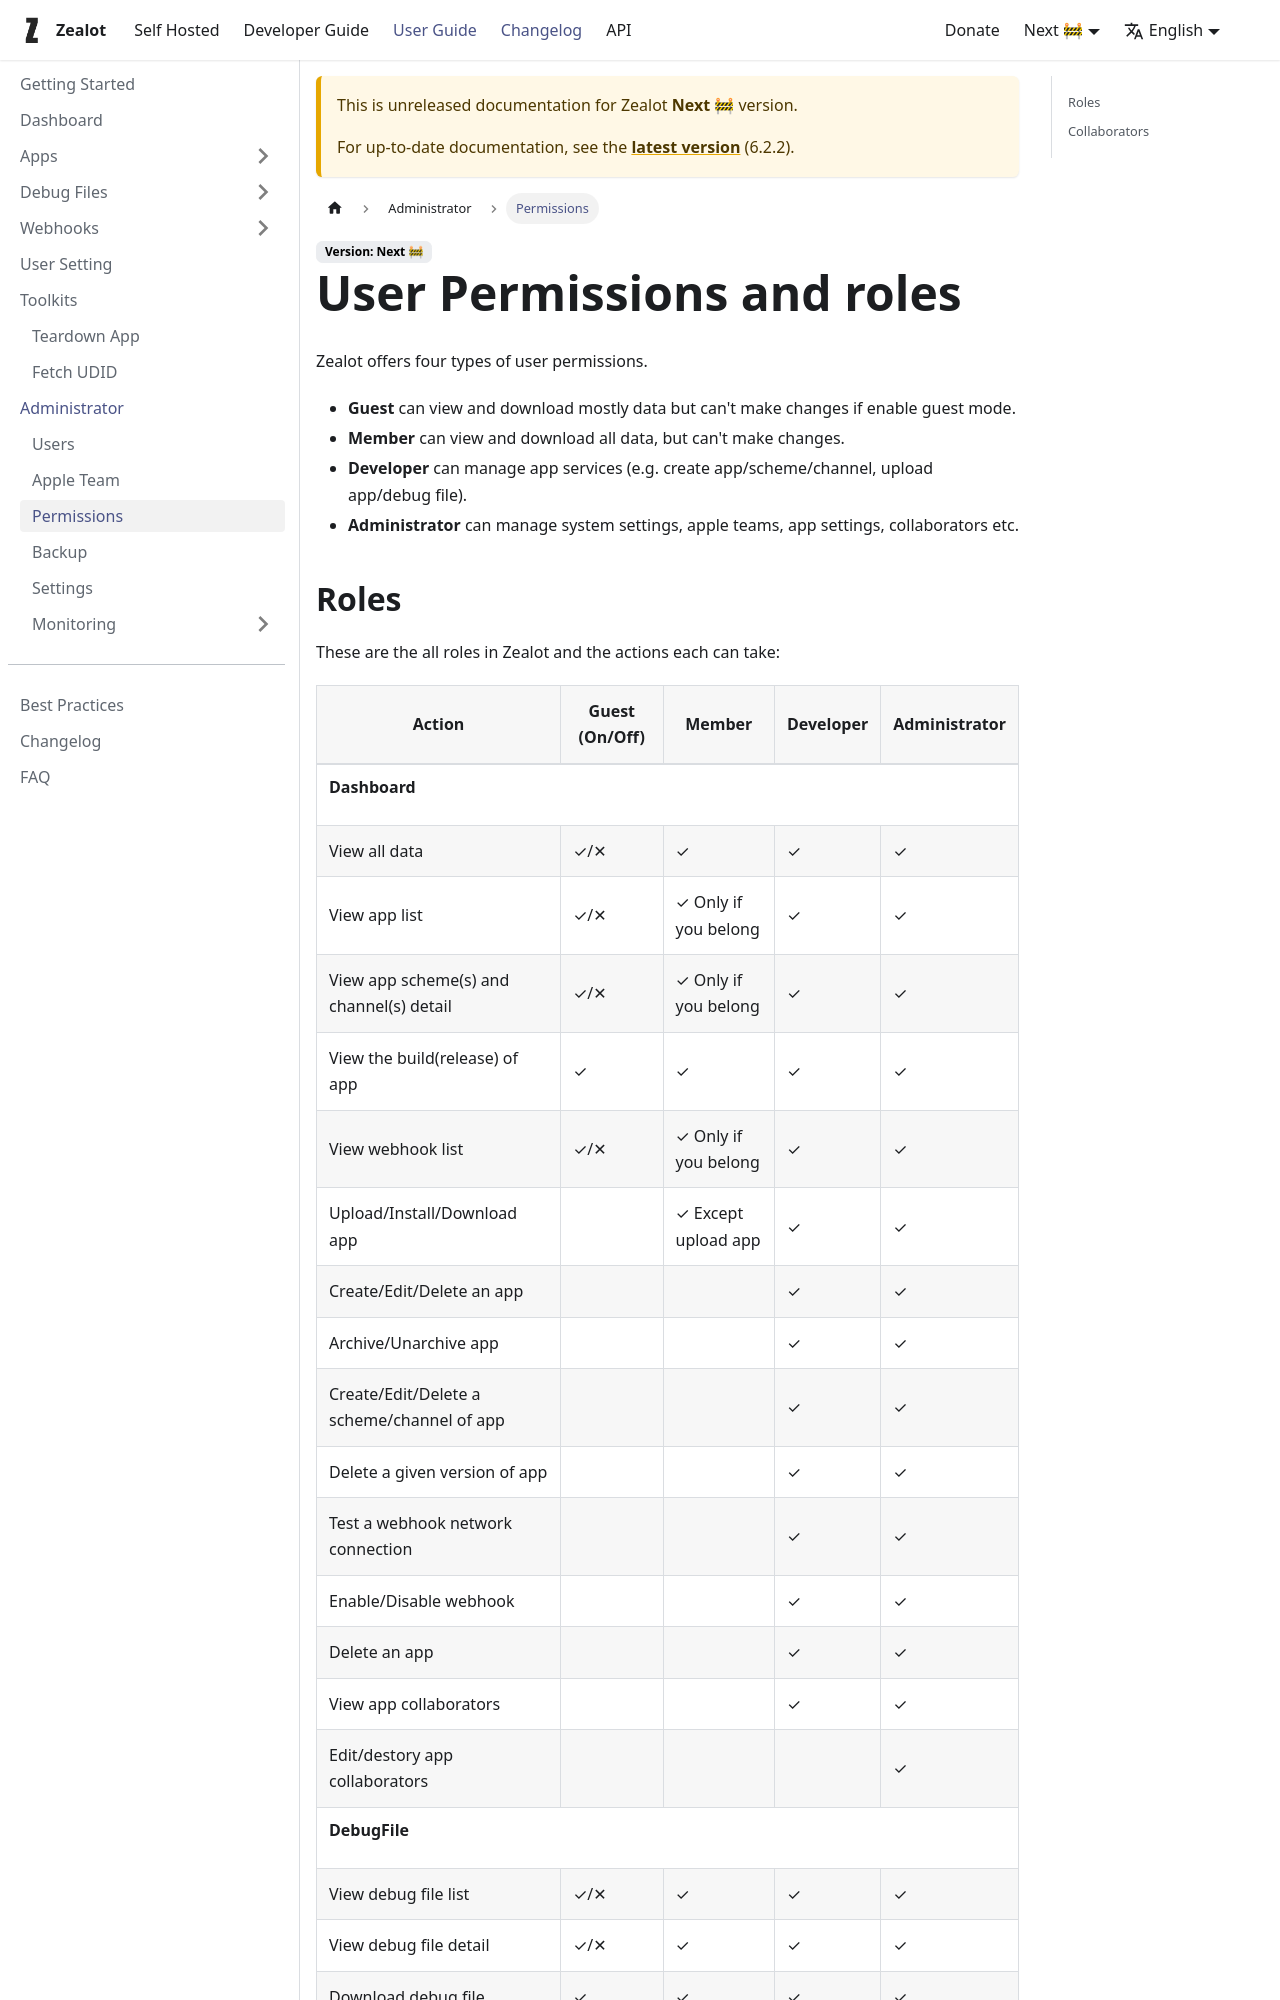

repository: tryzealot/docs · page: docs/next/user-guide/administrator/permissions/index.html · generator: docusaurus

---
sidebar_label: "Permissions"
---

# User Permissions and roles

Zealot offers four types of user permissions.

- **Guest** can view and download mostly data but can't make changes if enable guest mode.
- **Member** can view and download all data, but can't make changes.
- **Developer** can manage app services (e.g. create app/scheme/channel, upload app/debug file).
- **Administrator** can manage system settings, apple teams, app settings, collaborators etc.
